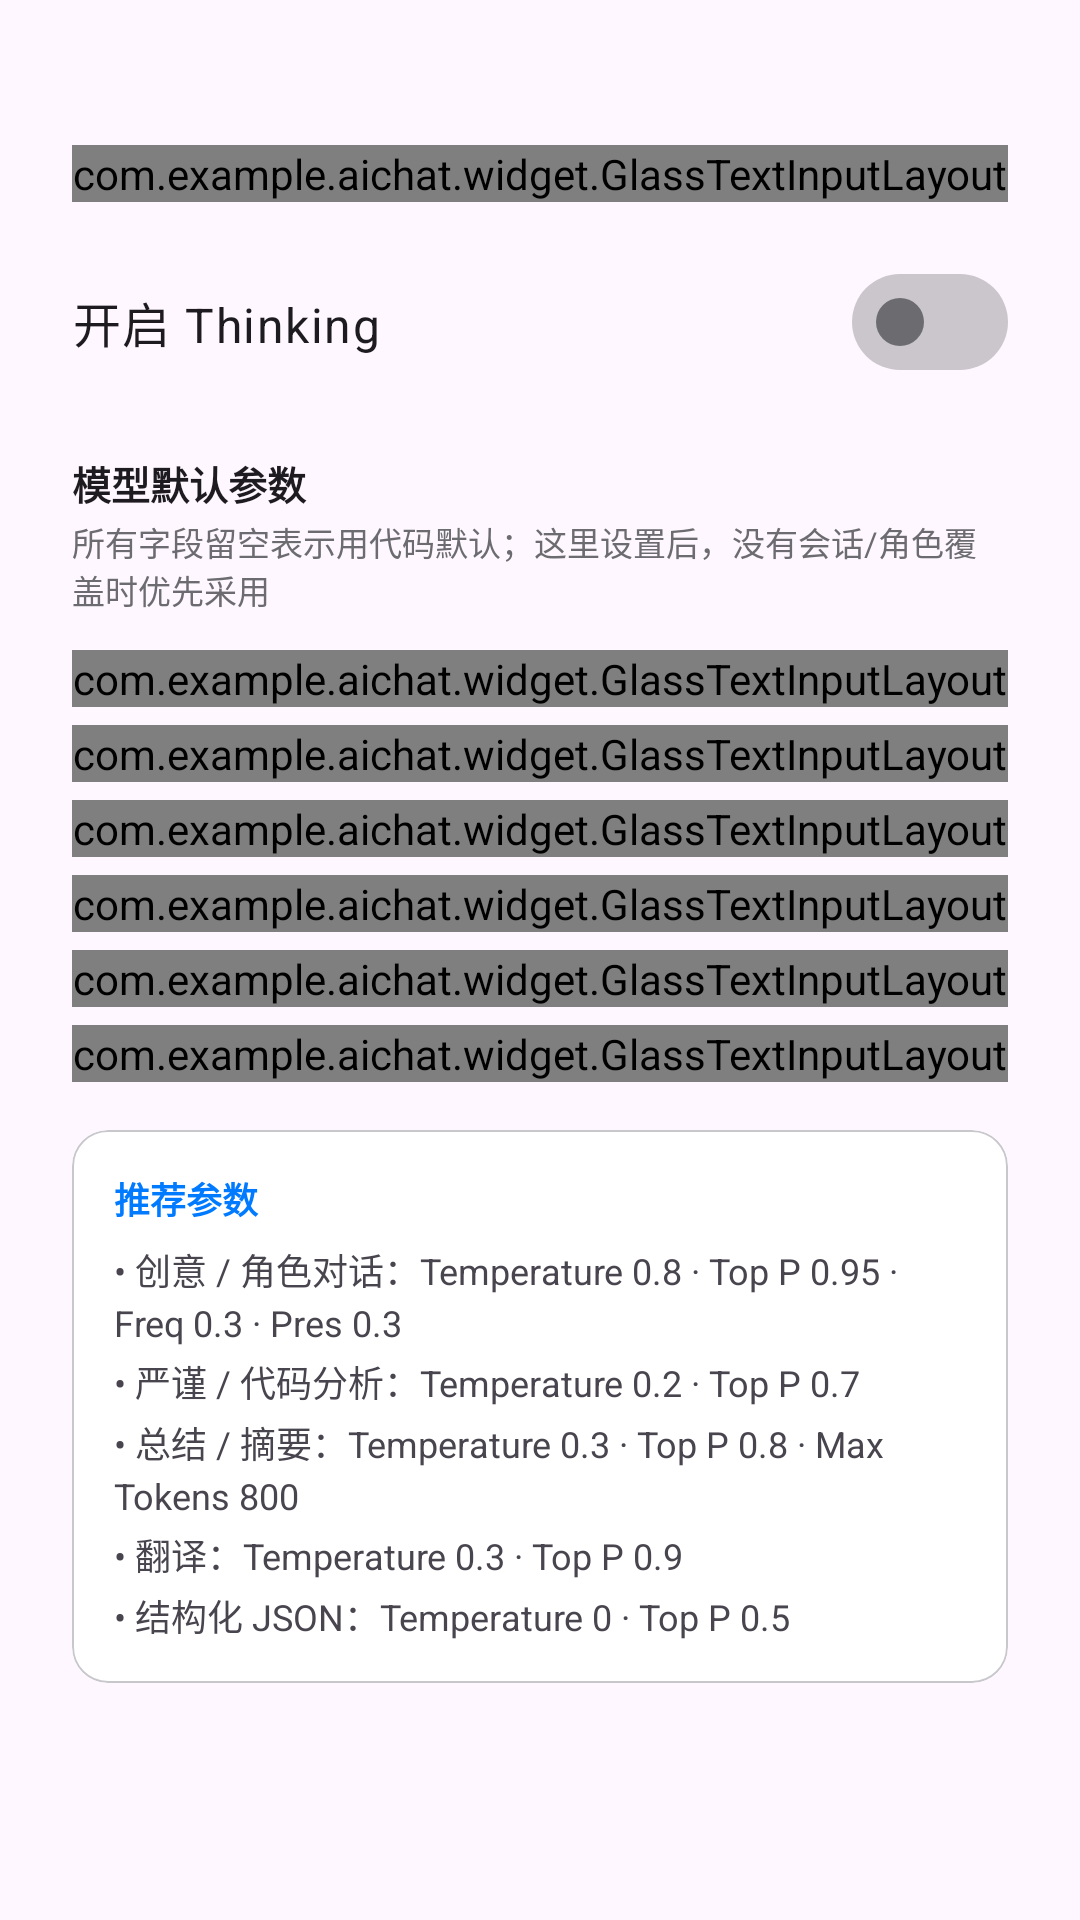

Produce the Android XML layout that renders to this screen, including the resource entries it uses.
<!-- AndroidManifest.xml: application theme Theme.AIChat -->
<!-- res/layout/dialog_model_alias.xml -->
<?xml version="1.0" encoding="utf-8"?>
<ScrollView xmlns:android="http://schemas.android.com/apk/res/android"
    xmlns:app="http://schemas.android.com/apk/res-auto"
    android:layout_width="match_parent"
    android:layout_height="wrap_content"
    android:fillViewport="true">

    <LinearLayout
        android:layout_width="match_parent"
        android:layout_height="wrap_content"
        android:orientation="vertical"
        android:padding="24dp">

        <TextView
            android:id="@+id/textModelId"
            android:layout_width="match_parent"
            android:layout_height="wrap_content"
            android:textAppearance="?attr/textAppearanceBodySmall"
            android:textColor="?attr/colorOnSurfaceVariant"
            android:layout_marginBottom="8dp" />

        <com.example.aichat.widget.GlassTextInputLayout
            android:layout_width="match_parent"
            android:layout_height="wrap_content"
            android:hint="别名（可选）"
            style="@style/Widget.AIChat.GlassInput">
            <com.google.android.material.textfield.TextInputEditText
                android:id="@+id/editAlias"
                android:layout_width="match_parent"
                android:layout_height="wrap_content"
                android:inputType="text"
                android:maxLines="1" />
        </com.example.aichat.widget.GlassTextInputLayout>

        <LinearLayout
            android:layout_width="match_parent"
            android:layout_height="wrap_content"
            android:orientation="horizontal"
            android:gravity="center_vertical"
            android:layout_marginTop="16dp">
            <TextView
                android:layout_width="0dp"
                android:layout_weight="1"
                android:layout_height="wrap_content"
                android:text="@string/open_thinking"
                android:textAppearance="?attr/textAppearanceBodyLarge"
                android:textColor="?attr/colorOnSurface" />
            <com.google.android.material.materialswitch.MaterialSwitch
                android:id="@+id/switchModelThinking"
                android:layout_width="wrap_content"
                android:layout_height="wrap_content" />
        </LinearLayout>

        
        <TextView
            android:layout_width="match_parent"
            android:layout_height="wrap_content"
            android:layout_marginTop="20dp"
            android:text="@string/model_default_params_section"
            android:textSize="13sp"
            android:textStyle="bold"
            android:textColor="?attr/colorOnSurface" />

        <TextView
            android:layout_width="match_parent"
            android:layout_height="wrap_content"
            android:layout_marginTop="2dp"
            android:text="@string/model_default_params_hint"
            android:textSize="11sp"
            android:textColor="@color/ios_section_label" />

        <com.example.aichat.widget.GlassTextInputLayout
            android:layout_width="match_parent"
            android:layout_height="wrap_content"
            android:layout_marginTop="12dp"
            android:hint="@string/temperature"
            app:helperText="@string/temperature_help"
            app:helperTextEnabled="true"
            style="@style/Widget.AIChat.GlassInput">
            <com.google.android.material.textfield.TextInputEditText
                android:id="@+id/editModelTemperature"
                android:layout_width="match_parent"
                android:layout_height="wrap_content"
                android:inputType="numberDecimal"
                android:maxLines="1" />
        </com.example.aichat.widget.GlassTextInputLayout>

        <com.example.aichat.widget.GlassTextInputLayout
            android:layout_width="match_parent"
            android:layout_height="wrap_content"
            android:layout_marginTop="6dp"
            android:hint="@string/top_p"
            app:helperText="@string/top_p_help"
            app:helperTextEnabled="true"
            style="@style/Widget.AIChat.GlassInput">
            <com.google.android.material.textfield.TextInputEditText
                android:id="@+id/editModelTopP"
                android:layout_width="match_parent"
                android:layout_height="wrap_content"
                android:inputType="numberDecimal"
                android:maxLines="1" />
        </com.example.aichat.widget.GlassTextInputLayout>

        <com.example.aichat.widget.GlassTextInputLayout
            android:layout_width="match_parent"
            android:layout_height="wrap_content"
            android:layout_marginTop="6dp"
            android:hint="@string/max_tokens"
            app:helperText="@string/max_tokens_help"
            app:helperTextEnabled="true"
            style="@style/Widget.AIChat.GlassInput">
            <com.google.android.material.textfield.TextInputEditText
                android:id="@+id/editModelMaxTokens"
                android:layout_width="match_parent"
                android:layout_height="wrap_content"
                android:inputType="number"
                android:maxLines="1" />
        </com.example.aichat.widget.GlassTextInputLayout>

        <com.example.aichat.widget.GlassTextInputLayout
            android:layout_width="match_parent"
            android:layout_height="wrap_content"
            android:layout_marginTop="6dp"
            android:hint="@string/top_k"
            app:helperText="@string/top_k_help"
            app:helperTextEnabled="true"
            style="@style/Widget.AIChat.GlassInput">
            <com.google.android.material.textfield.TextInputEditText
                android:id="@+id/editModelTopK"
                android:layout_width="match_parent"
                android:layout_height="wrap_content"
                android:inputType="number"
                android:maxLines="1" />
        </com.example.aichat.widget.GlassTextInputLayout>

        <com.example.aichat.widget.GlassTextInputLayout
            android:layout_width="match_parent"
            android:layout_height="wrap_content"
            android:layout_marginTop="6dp"
            android:hint="@string/frequency_penalty"
            app:helperText="@string/frequency_penalty_help"
            app:helperTextEnabled="true"
            style="@style/Widget.AIChat.GlassInput">
            <com.google.android.material.textfield.TextInputEditText
                android:id="@+id/editModelFrequencyPenalty"
                android:layout_width="match_parent"
                android:layout_height="wrap_content"
                android:inputType="numberSigned|numberDecimal"
                android:maxLines="1" />
        </com.example.aichat.widget.GlassTextInputLayout>

        <com.example.aichat.widget.GlassTextInputLayout
            android:layout_width="match_parent"
            android:layout_height="wrap_content"
            android:layout_marginTop="6dp"
            android:hint="@string/presence_penalty"
            app:helperText="@string/presence_penalty_help"
            app:helperTextEnabled="true"
            style="@style/Widget.AIChat.GlassInput">
            <com.google.android.material.textfield.TextInputEditText
                android:id="@+id/editModelPresencePenalty"
                android:layout_width="match_parent"
                android:layout_height="wrap_content"
                android:inputType="numberSigned|numberDecimal"
                android:maxLines="1" />
        </com.example.aichat.widget.GlassTextInputLayout>

        
        <com.google.android.material.card.MaterialCardView
            android:layout_width="match_parent"
            android:layout_height="wrap_content"
            android:layout_marginTop="16dp"
            app:cardElevation="0dp"
            app:cardBackgroundColor="@color/ios_cell_bg"
            app:cardCornerRadius="12dp"
            app:strokeWidth="0.5dp"
            app:strokeColor="@color/ios_separator">

            <LinearLayout
                android:layout_width="match_parent"
                android:layout_height="wrap_content"
                android:orientation="vertical"
                android:padding="14dp">

                <TextView
                    android:layout_width="match_parent"
                    android:layout_height="wrap_content"
                    android:text="@string/model_default_recommendations_title"
                    android:textSize="12sp"
                    android:textStyle="bold"
                    android:textColor="?attr/colorPrimary" />

                <TextView
                    android:layout_width="match_parent"
                    android:layout_height="wrap_content"
                    android:layout_marginTop="6dp"
                    android:text="@string/model_default_recommendations_body"
                    android:textSize="12sp"
                    android:lineSpacingExtra="3dp"
                    android:textColor="?attr/colorOnSurfaceVariant" />
            </LinearLayout>
        </com.google.android.material.card.MaterialCardView>
    </LinearLayout>
</ScrollView>
<!-- resources referenced by this layout -->
<resources>
  <color name="ios_cell_bg">#FFFFFF</color>
  <color name="ios_section_label">#6C6C70</color>
  <color name="ios_separator">#C8C7CC</color>
  <string name="frequency_penalty">Frequency Penalty</string>
  <string name="frequency_penalty_help">越大越避免重复用过的 token；范围 -2 到 2，常用 0–0.5</string>
  <string name="max_tokens">Max Tokens</string>
  <string name="max_tokens_help">单次回复最多生成多少 token；留空 = 由服务端默认决定</string>
  <string name="model_default_params_hint">所有字段留空表示用代码默认；这里设置后，没有会话/角色覆盖时优先采用</string>
  <string name="model_default_params_section">模型默认参数</string>
  <string name="model_default_recommendations_body">• 创意 / 角色对话：Temperature 0.8 · Top P 0.95 · Freq 0.3 · Pres 0.3\n• 严谨 / 代码分析：Temperature 0.2 · Top P 0.7\n• 总结 / 摘要：Temperature 0.3 · Top P 0.8 · Max Tokens 800\n• 翻译：Temperature 0.3 · Top P 0.9\n• 结构化 JSON：Temperature 0 · Top P 0.5</string>
  <string name="model_default_recommendations_title">推荐参数</string>
  <string name="open_thinking">开启 Thinking</string>
  <string name="presence_penalty">Presence Penalty</string>
  <string name="presence_penalty_help">越大越鼓励引入新话题；范围 -2 到 2，常用 0–0.5</string>
  <string name="temperature">Temperature</string>
  <string name="temperature_help">控制随机性。0 完全确定；越大越发散。多数模型范围 0–2</string>
  <string name="top_k">Top K</string>
  <string name="top_k_help">从概率最高的 K 个 token 中采样。仅 Qwen / 部分本地模型支持</string>
  <string name="top_p">Top P</string>
  <string name="top_p_help">核采样阈值。从概率累计达 P 的 token 中选。和 Temperature 二选一调，范围 0–1</string>
  <style name="Widget.AIChat.TextInputLayout" parent="Widget.Material3.TextInputLayout.OutlinedBox">
          <item name="boxCornerRadiusTopStart">14dp</item>
          <item name="boxCornerRadiusTopEnd">14dp</item>
          <item name="boxCornerRadiusBottomStart">14dp</item>
          <item name="boxCornerRadiusBottomEnd">14dp</item>
          <item name="boxStrokeWidth">1dp</item>
          <item name="boxStrokeWidthFocused">2dp</item>
      </style>
  <color name="glass_input_fill">#F2FFFFFF</color>
  <color name="glass_input_hint_idle">#80000000</color>
  <style name="ThemeOverlay.AIChat.TextInputEditText" parent="">
          <item name="editTextStyle">@style/Widget.AIChat.TextInputEditText</item>
      </style>
  <color name="primary">#007AFF</color>
  <color name="on_primary">#FFFFFF</color>
  <color name="surface">#FFFFFF</color>
  <color name="primary_blue_subtle">#F2F8FF</color>
  <color name="primary_blue_light">#D6EBFF</color>
  <color name="primary_blue_deep">#0040A0</color>
  <style name="Widget.AIChat.Switch" parent="Widget.Material3.CompoundButton.MaterialSwitch">
          <item name="trackTint">@color/aichat_switch_track</item>
          <item name="trackDecorationTint">@android:color/transparent</item>
          <item name="thumbTint">@color/aichat_switch_thumb</item>
          <item name="thumbIconTint">@android:color/transparent</item>
      </style>
  <style name="Widget.AIChat.RadioButton" parent="Widget.Material3.CompoundButton.RadioButton">
          <item name="buttonTint">@color/aichat_radio_tint</item>
      </style>
  <style name="Widget.AIChat.TextInputEditText" parent="Widget.Material3.TextInputEditText.OutlinedBox">
          <item name="android:paddingTop">12dp</item>
          <item name="android:paddingBottom">12dp</item>
      </style>
  <color name="dialog_surface_bg">#FFFDFEFF</color>
  <style name="ShapeAppearance.AIChat.Dialog" parent="">
          <item name="cornerFamily">rounded</item>
          <item name="cornerSize">28dp</item>
      </style>
  <dimen name="dialog_glass_highlight_fade">120dp</dimen>
  <color name="glass_highlight_top">#30FFFFFF</color>
  <dimen name="dialog_glass_shadow_fade">160dp</dimen>
  <color name="glass_shadow_bottom">#10000000</color>
  <color name="glass_stroke">#40FFFFFF</color>
</resources>
